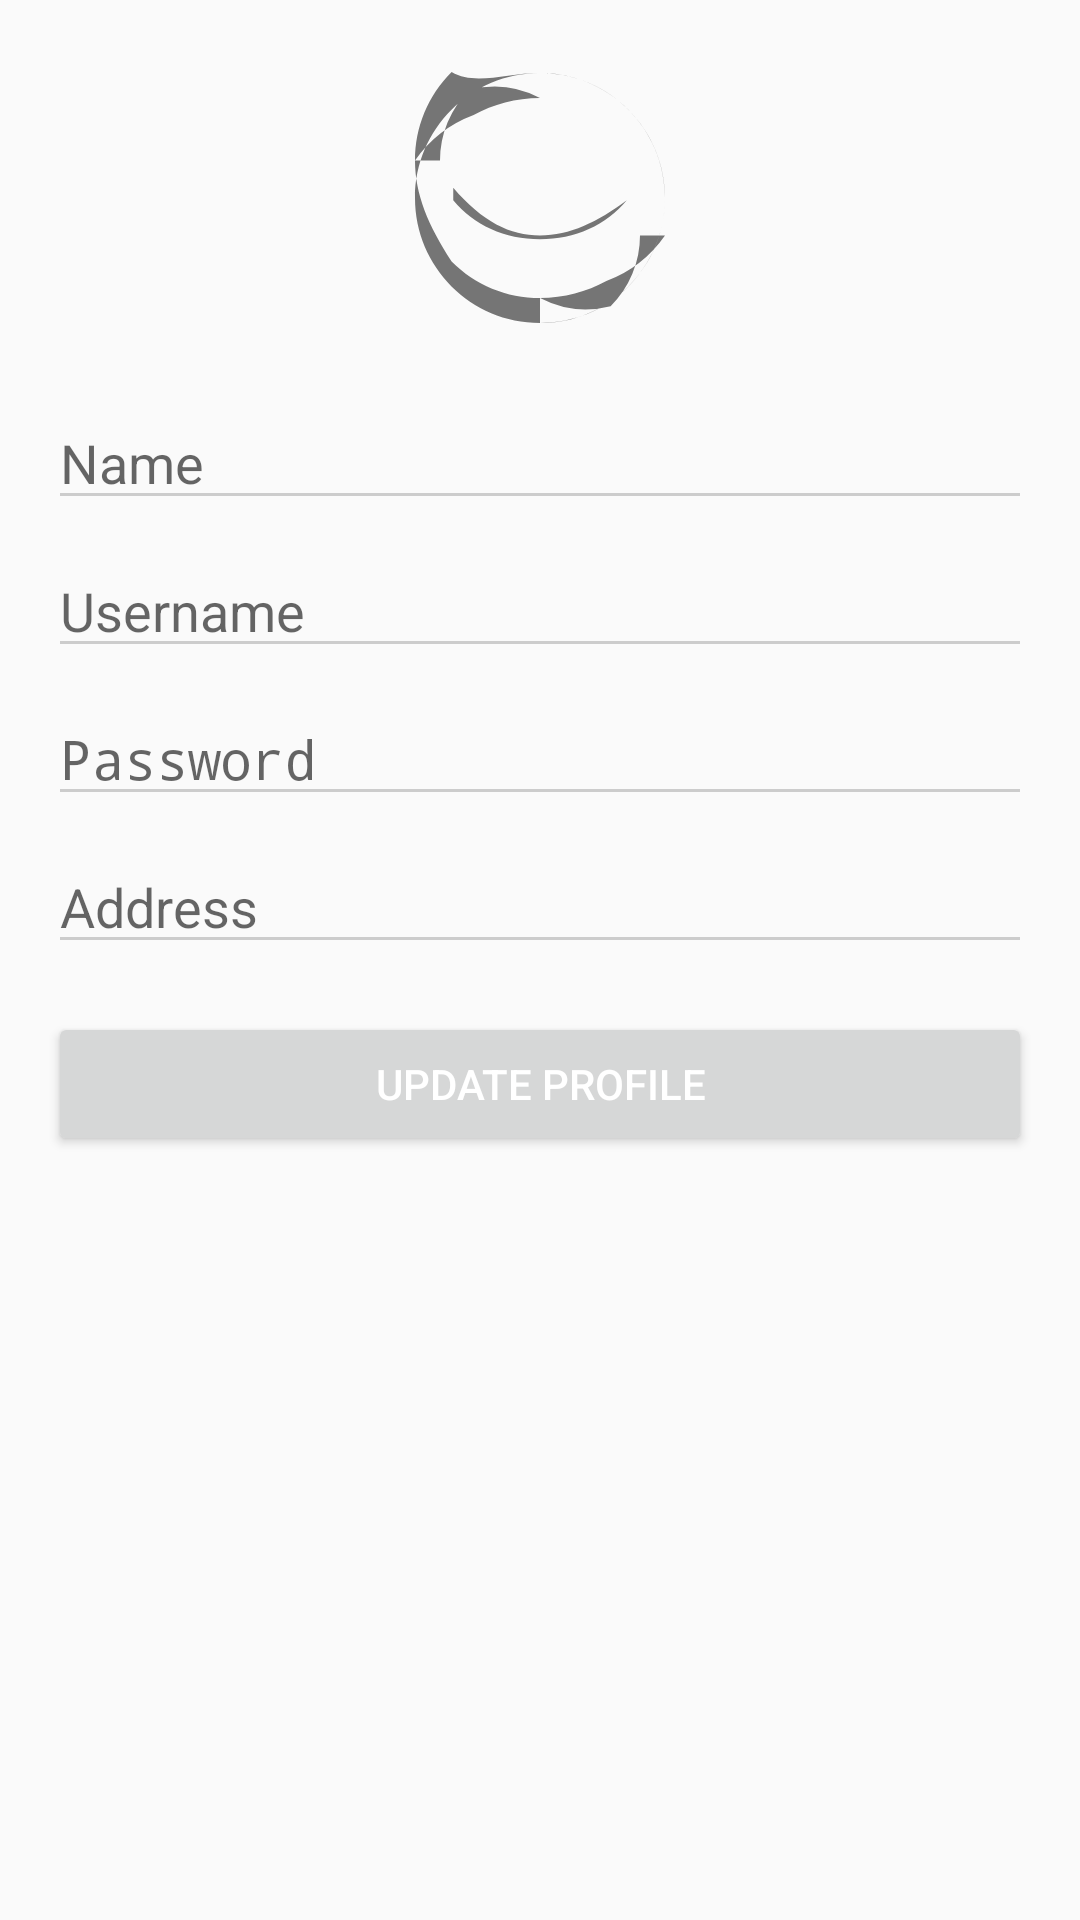

Write the Android layout XML for this screen, with the resource values it uses.
<!-- AndroidManifest.xml: application theme AppTheme -->
<!-- res/layout/profile.xml -->
<?xml version="1.0" encoding="utf-8"?>
<RelativeLayout xmlns:android="http://schemas.android.com/apk/res/android"
    android:layout_width="match_parent"
    android:layout_height="match_parent"
    android:padding="16dp">

    <ScrollView
        android:layout_width="match_parent"
        android:layout_height="match_parent"
        android:fillViewport="true">

        <LinearLayout
            android:layout_width="match_parent"
            android:layout_height="wrap_content"
            android:orientation="vertical">

            <ImageView
                android:id="@+id/imageViewProfile"
                android:layout_width="100dp"
                android:layout_height="100dp"
                android:layout_gravity="center"
                android:src="@drawable/ic_profile_placeholder" />

            <EditText
                android:id="@+id/editTextName"
                android:layout_width="match_parent"
                android:layout_height="wrap_content"
                android:hint="Name"
                android:inputType="textPersonName"
                android:layout_marginTop="16dp" />

            <EditText
                android:id="@+id/editTextUsername"
                android:layout_width="match_parent"
                android:layout_height="wrap_content"
                android:hint="Username"
                android:inputType="textEmailAddress"
                android:layout_marginTop="8dp"
                android:enabled="false" />

            <EditText
                android:id="@+id/editTextPassword"
                android:layout_width="match_parent"
                android:layout_height="wrap_content"
                android:hint="Password"
                android:inputType="textPassword"
                android:layout_marginTop="8dp" />

            <EditText
                android:id="@+id/editTextAddress"
                android:layout_width="match_parent"
                android:layout_height="wrap_content"
                android:hint="Address"
                android:inputType="textPostalAddress"
                android:layout_marginTop="8dp" />

            <Button
                android:id="@+id/buttonUpdateProfile"
                android:layout_width="match_parent"
                android:layout_height="wrap_content"
                android:text="Update Profile"
                android:layout_marginTop="16dp" />
        </LinearLayout>
    </ScrollView>
</RelativeLayout>
<!-- resources referenced by this layout -->
<resources>
  <!-- drawable ic_profile_placeholder (drawable) -->
  <vector xmlns:android="http://schemas.android.com/apk/res/android"
      android:width="24dp"
      android:height="24dp"
      android:viewportWidth="24.0"
      android:viewportHeight="24.0">
  
      <path
          android:fillColor="#757575"
          android:pathData="M12,2C6.48,2 2,6.48 2,12s4.48,10 10,10 10,-4.48 10,-10S17.52,2 12,2zm0,18c-2.67,0 -5.19,-1.04 -7.07,-2.93C3.04,14.19 2,11.67 2,9s1.04,-5.19 2.93,-7.07C6.81,3.04 9.33,2 12,2s5.19,1.04 7.07,2.93C20.96,6.81 22,9.33 22,12s-1.04,5.19 -2.93,7.07C17.19,20.96 14.67,22 12,22zm-6.94,-7.82c1.62,1.99 4.14,3.12 6.94,3.12s5.32,-1.13 6.94,-3.12C16.61,13.91 14.38,15 12,15s-4.61,-1.09 -6.94,-3.82zM12,4c-1.92,0 -3.74,0.5 -5.31,1.36A9.97,9.97 0 0,0 2,9h2a7.96,7.96 0 0,1 2.35,-5.65A7.96,7.96 0 0,1 12,4zm0,16c1.92,0 3.74,-0.5 5.31,-1.36A9.97,9.97 0 0,0 22,15h-2a7.96,7.96 0 0,1 -2.35,5.65A7.96,7.96 0 0,1 12,20z" />
  </vector>
  <style name="AppTheme" parent="Theme.AppCompat.DayNight">
          <item name="colorPrimary">#37474F</item>
          <item name="colorPrimaryDark">#263238</item>
          <item name="colorAccent">#FF4081</item>
          <item name="titleTextColor">#FFFFFF</item>
          <item name="android:textColorPrimary">@color/textColorPrimaryDark</item>
          <item name="android:textColorSecondary">@color/textColorSecondaryDark</item>
      </style>
  <color name="textColorPrimaryDark">#FFFFFF</color>
  <color name="textColorSecondaryDark">#CCCCCC</color>
</resources>
